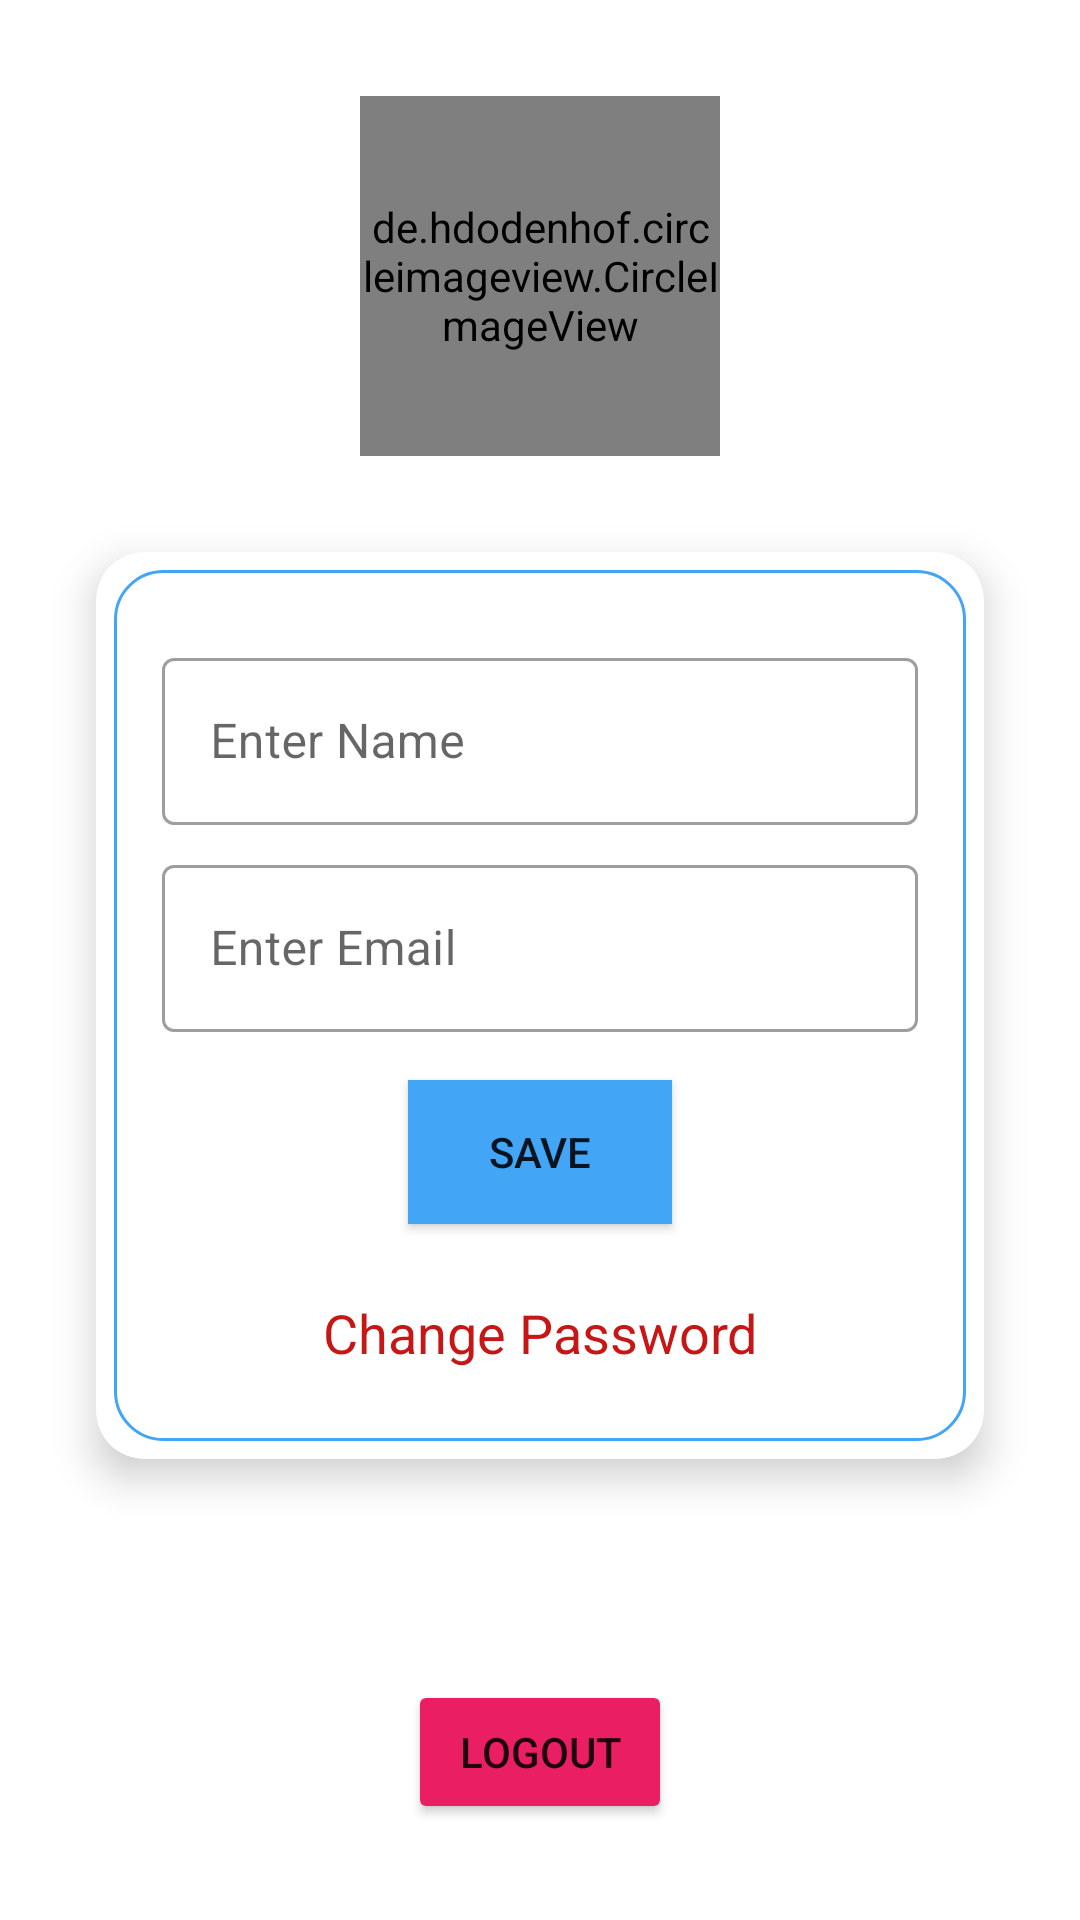

Android layout source for this screen:
<!-- AndroidManifest.xml: application theme Theme.ChatApplication -->
<!-- res/layout/activity_profile.xml -->
<?xml version="1.0" encoding="utf-8"?>
<androidx.constraintlayout.widget.ConstraintLayout xmlns:android="http://schemas.android.com/apk/res/android"
    xmlns:app="http://schemas.android.com/apk/res-auto"
    xmlns:tools="http://schemas.android.com/tools"
    android:layout_width="match_parent"
    android:layout_height="match_parent"
    tools:context="com.example.ConnectMe.profile.ProfileActivity">


    <include
        android:id="@+id/displayProgressBar"
        android:visibility="gone"
        layout="@layout/custom_progressbar"/>
    <de.hdodenhof.circleimageview.CircleImageView
        android:id="@+id/ImageViewdefaultProfile"
        android:layout_width="120dp"
        android:layout_height="120dp"
        android:layout_marginTop="32dp"
        app:civ_border_width="2dp"
        app:civ_border_color="@color/secondaryDarkColor"
        android:src="@drawable/default_profile"
        app:layout_constraintEnd_toEndOf="parent"
        app:layout_constraintStart_toStartOf="parent"
        app:layout_constraintTop_toTopOf="parent" />

    <androidx.cardview.widget.CardView
        android:id="@+id/cardViewLogin"
        android:layout_width="match_parent"
        android:layout_height="wrap_content"
        android:layout_margin="32dp"
        android:layout_marginTop="32dp"
        app:cardCornerRadius="16dp"
        app:cardElevation="8dp"
        app:layout_constraintEnd_toEndOf="parent"
        app:layout_constraintStart_toStartOf="parent"
        app:layout_constraintTop_toBottomOf="@+id/ImageViewdefaultProfile">

        <LinearLayout
            android:layout_width="match_parent"
            android:layout_height="match_parent"
            android:layout_margin="6dp"
            android:background="@drawable/card_border"
            android:gravity="center"
            android:orientation="vertical"
            android:padding="16dp">

            <com.google.android.material.textfield.TextInputLayout
                android:id="@+id/tilNameProfile"
                style="@style/Widget.MaterialComponents.TextInputLayout.OutlinedBox"
                android:layout_width="match_parent"
                android:layout_height="match_parent"
                android:layout_marginTop="8dp">

                <com.google.android.material.textfield.TextInputEditText
                    android:id="@+id/etName"
                    android:layout_width="match_parent"
                    android:layout_height="wrap_content"
                    android:hint="@string/enter_name" />
            </com.google.android.material.textfield.TextInputLayout>

            <com.google.android.material.textfield.TextInputLayout
                android:id="@+id/tilEmailProfile"
                style="@style/Widget.MaterialComponents.TextInputLayout.OutlinedBox"
                android:layout_width="match_parent"
                android:layout_height="match_parent"
                android:layout_marginTop="8dp">

                <com.google.android.material.textfield.TextInputEditText
                    android:id="@+id/etEmail"
                    android:layout_width="match_parent"
                    android:layout_height="wrap_content"
                    android:hint="@string/enter_email" />
            </com.google.android.material.textfield.TextInputLayout>

            <Button
                android:id="@+id/buttonSave"
                android:layout_width="wrap_content"
                android:layout_height="wrap_content"
                android:layout_margin="16dp"
                android:background="?attr/colorPrimary"
                android:padding="8dp"
                android:text="@string/save" />

            <TextView
                android:id="@+id/textViewChangePassword"
                android:layout_width="match_parent"
                android:layout_height="wrap_content"
                android:layout_margin="2dp"
                android:padding="6dp"
                android:text="@string/change_password"
                android:textAlignment="center"
                android:textAppearance="@style/TextAppearance.AppCompat.Medium"
                android:textColor="#C61616" />

        </LinearLayout>
    </androidx.cardview.widget.CardView>

    <Button
        android:id="@+id/buttonLogout"
        android:layout_width="wrap_content"
        android:layout_height="wrap_content"
        android:layout_marginBottom="32dp"
        android:backgroundTint="#E91E63"
        android:text="@string/logout"
        app:layout_constraintBottom_toBottomOf="parent"
        app:layout_constraintEnd_toEndOf="parent"
        app:layout_constraintStart_toStartOf="parent" />

</androidx.constraintlayout.widget.ConstraintLayout>
<!-- res/layout/custom_progressbar.xml (included above) -->
<?xml version="1.0" encoding="utf-8"?>
<androidx.cardview.widget.CardView xmlns:android="http://schemas.android.com/apk/res/android"
    xmlns:app="http://schemas.android.com/apk/res-auto"
    android:layout_width="match_parent"
    android:layout_height="match_parent"
    android:background="#33ffffff"
    app:cardElevation="16dp">

    <LinearLayout
        android:layout_width="match_parent"
        android:layout_height="match_parent"
        android:gravity="center"
        android:orientation="vertical">

        <ProgressBar
            android:id="@+id/displayProgressBar"
            style="?android:attr/progressBarStyle"
            android:layout_width="wrap_content"
            android:layout_height="wrap_content" />

        <TextView
            android:id="@+id/tvPleaseWait"
            android:layout_width="match_parent"
            android:layout_height="wrap_content"
            android:layout_margin="6dp"
            android:padding="6dp"
            android:text="@string/please_wait"
            android:textAlignment="center"
            android:textAppearance="@style/TextAppearance.AppCompat.Medium"
            android:textColor="?attr/colorPrimary"
            android:textStyle="bold" />
    </LinearLayout>
</androidx.cardview.widget.CardView>
<!-- resources referenced by this layout -->
<resources>
  <color name="secondaryDarkColor">#002171</color>
  <!-- drawable card_border (drawable) -->
  <?xml version="1.0" encoding="utf-8"?>
  <shape xmlns:android="http://schemas.android.com/apk/res/android" android:shape="rectangle">
      <stroke android:color="?attr/colorPrimary"
          android:width="1dp"/>
      <corners android:radius="16dp"/>
  
  </shape>
  <string name="change_password">Change Password</string>
  <string name="enter_email">Enter Email</string>
  <string name="enter_name">Enter Name</string>
  <string name="logout">logout</string>
  <string name="please_wait">Please Wait</string>
  <string name="save">Save</string>
  <style name="Theme.ChatApplication" parent="Theme.MaterialComponents.DayNight.DarkActionBar">
  
  
  
  
  
  
  
  
          
  
  
          
          <item name="colorPrimary">@color/primaryColor</item>
          <item name="colorPrimaryDark">@color/primaryDarkColor</item>
          <item name="colorPrimaryVariant">@color/primaryLightColor</item>
          <item name="colorOnPrimary">@color/primaryTextColor</item>
          
          <item name="colorSecondary">@color/secondaryColor</item>
          <item name="colorSecondaryVariant">@color/secondaryDarkColor</item>
          <item name="colorOnSecondary">@color/secondaryTextColor</item>
          
          <item name="android:statusBarColor" tools:targetApi="l">@color/secondaryDarkColor</item>
          
  
          <item name="actionModeBackground">@color/primaryColor</item>
      </style>
  <color name="primaryColor">#42a5f5</color>
  <color name="primaryDarkColor">#0077c2</color>
  <color name="primaryLightColor">#80d6ff</color>
  <color name="primaryTextColor">#000000</color>
  <color name="secondaryColor">#0d47a1</color>
  <color name="secondaryTextColor">#ffffff</color>
</resources>
